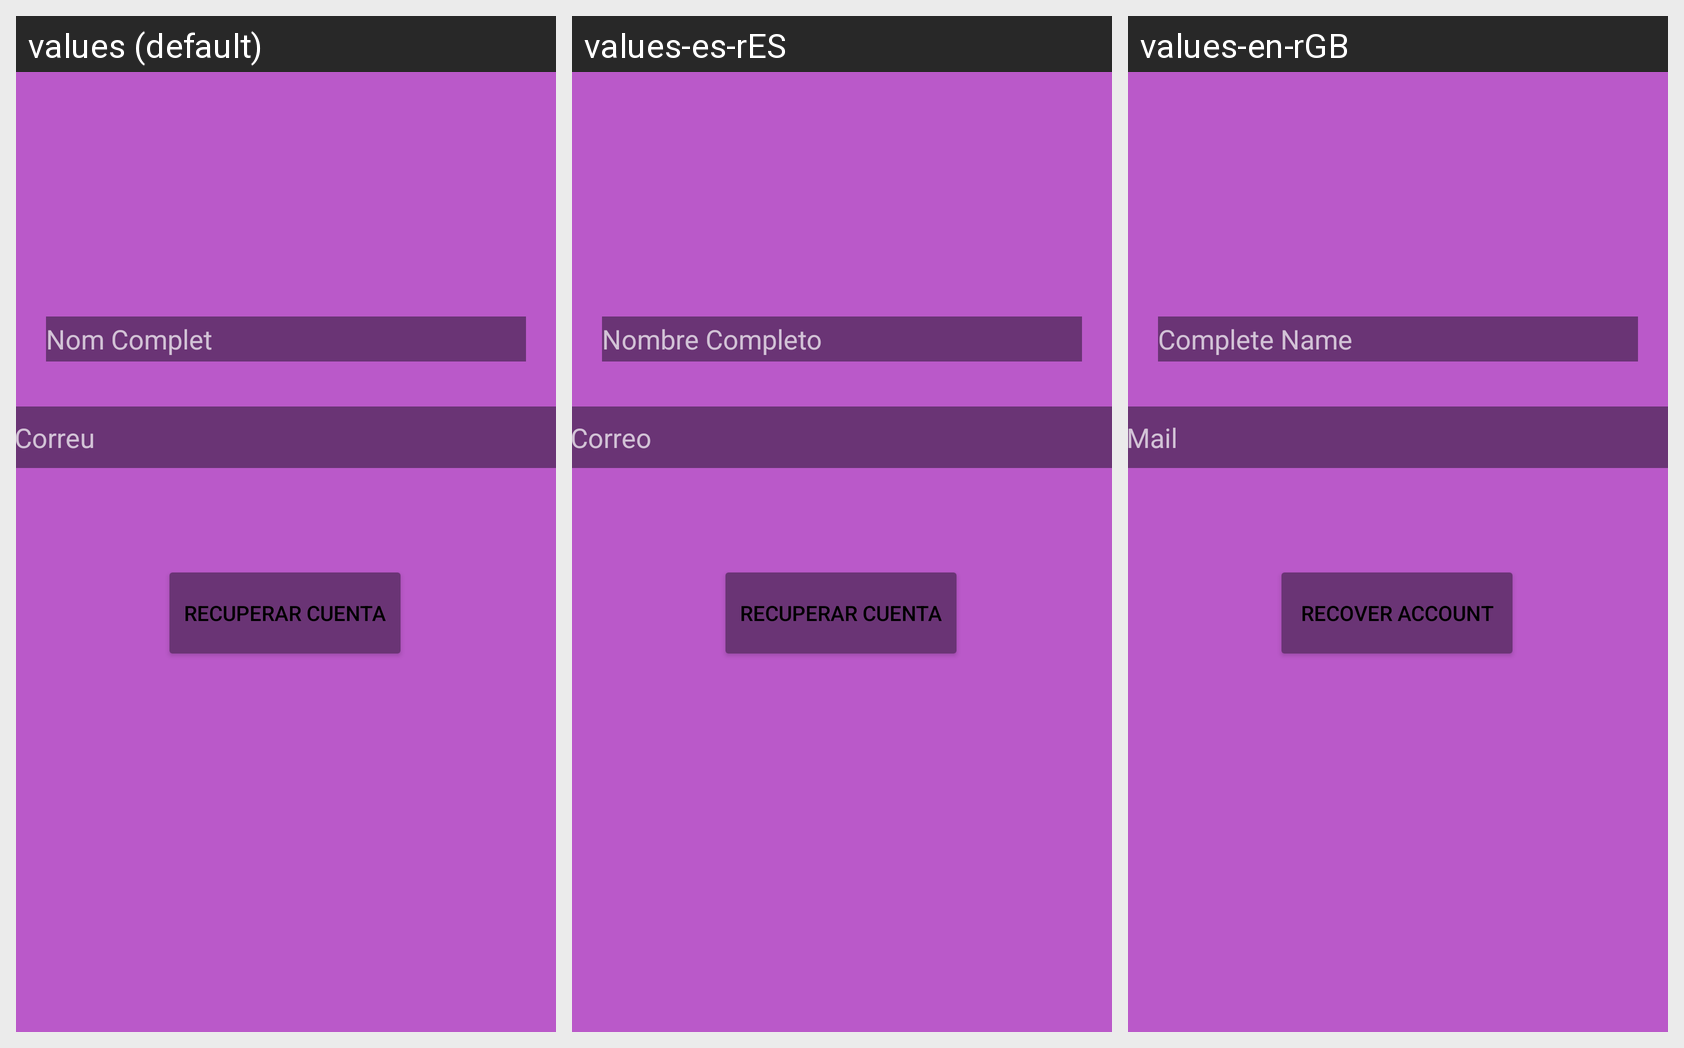

Locale-by-locale string values for the Android screen shown in this grid:
Android screen res/layout/recup_passw_activity.xml rendered under 3 locales, left to right: values (default), values-es-rES, values-en-rGB. Device: Nexus 5 (rendered at 1080×1920; each locale shown at half size, 540×960, under a caption strip naming it); theme Theme.AppCompat.
Strings drawn on this screen, with the default value and each locale's value (text and hints the layout hard-codes, and strings that could not be matched under every locale, appear in the picture but are not listed):

nombre_completo
  values: Nom Complet
  values-es-rES: Nombre Completo
  values-en-rGB: Complete Name

correo
  values: Correu
  values-es-rES: Correo
  values-en-rGB: Mail

recuperarCuenta
  values: Recuperar Cuenta
  values-es-rES: Recuperar Cuenta
  values-en-rGB: Recover account
